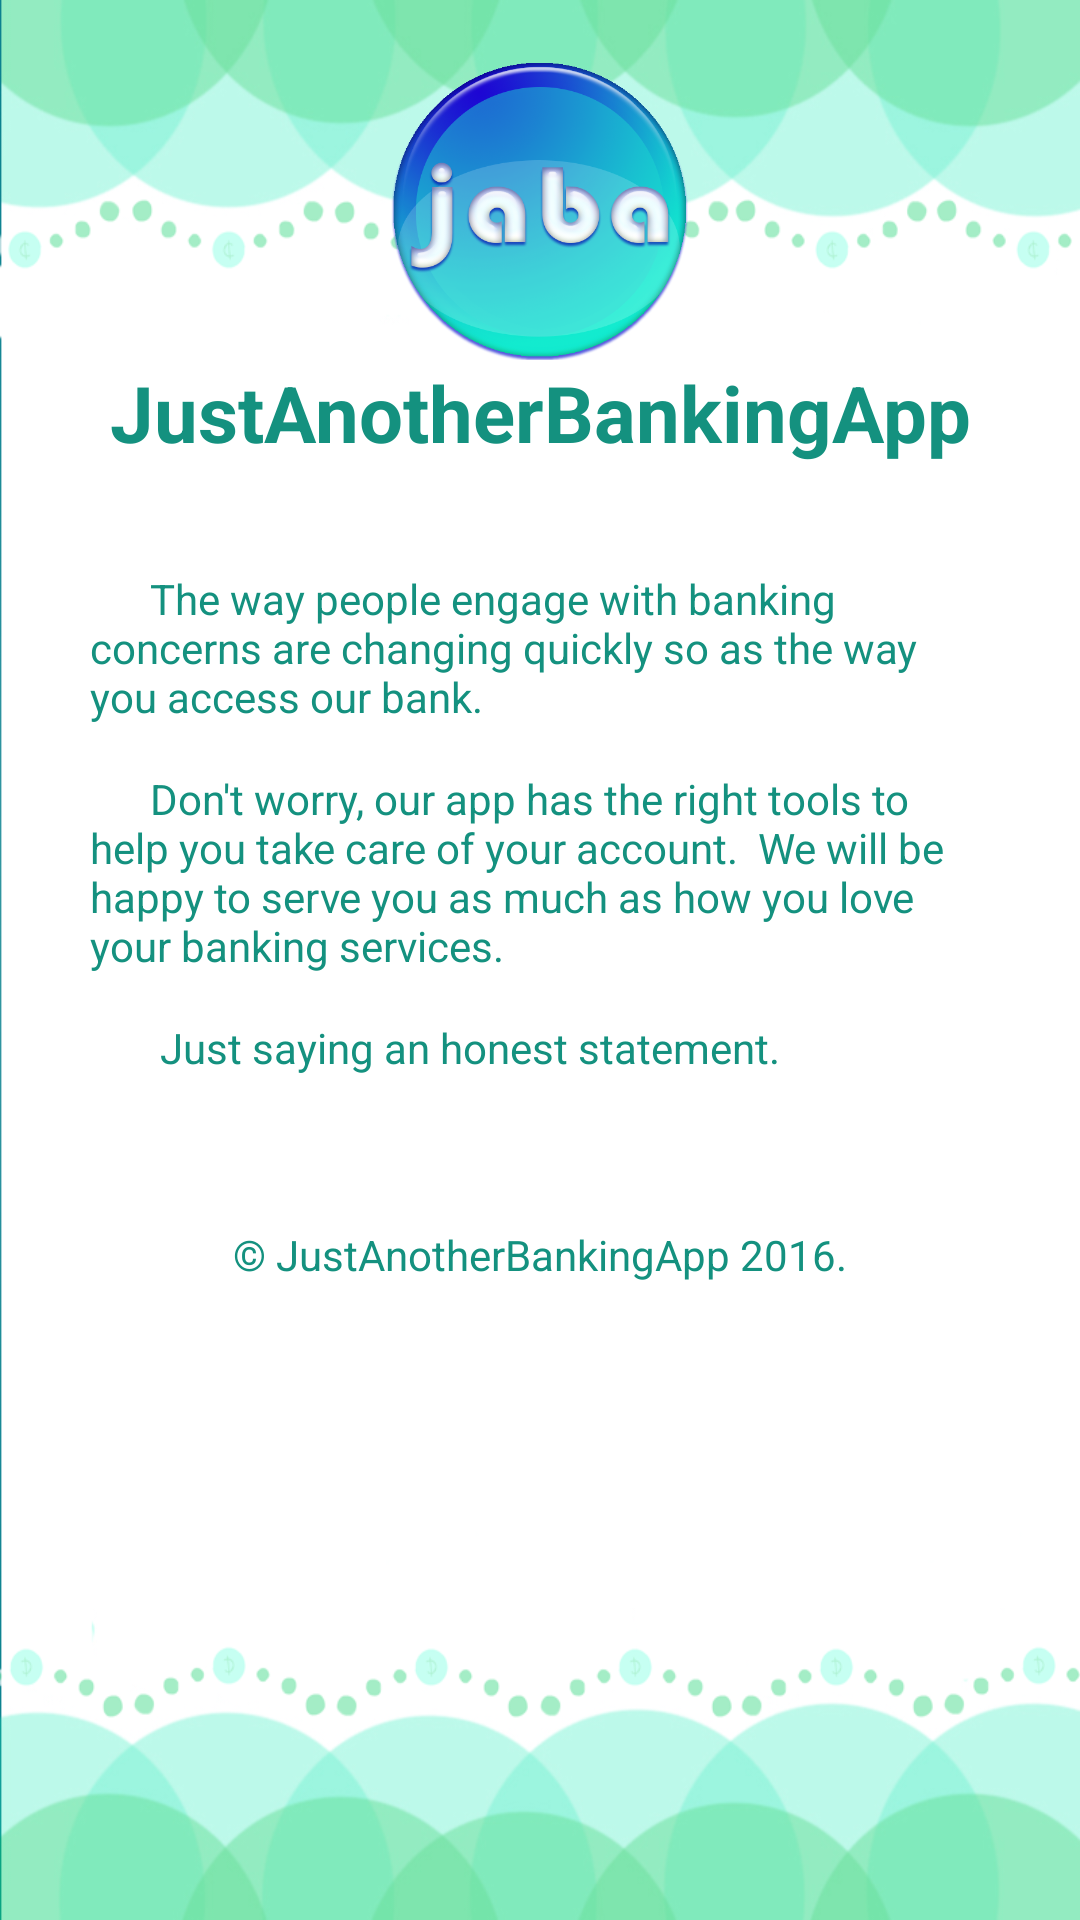

This screen was rendered from an Android layout file. Write that file and the resources it references.
<!-- AndroidManifest.xml: application theme AppTheme -->
<!-- res/layout/activity_user_frag_about.xml -->
<RelativeLayout xmlns:android="http://schemas.android.com/apk/res/android"
    xmlns:tools="http://schemas.android.com/tools"
    android:layout_width="match_parent"
    android:layout_height="match_parent"
    tools:context="com.jom.ismileapp.AboutUs.AboutUs">

    <ScrollView
        android:fillViewport="true"
        android:id="@+id/q_area"
        android:layout_width="fill_parent"
        android:layout_height="fill_parent"
        android:background="@drawable/splash3">

        <RelativeLayout
            android:layout_width="match_parent"
            android:layout_height="wrap_content">

            <ImageView
                android:id="@+id/img"
                android:layout_gravity="right|top"
                android:color="#fff"
                android:layout_width="wrap_content"
                android:layout_height="100dp"
                android:layout_marginTop="20dp"
                android:src="@drawable/logo"/>

            <TextView
                android:id="@+id/Title"
                android:layout_width="fill_parent"
                android:layout_height="wrap_content"
                android:textColor="@color/kiddo_color"
                android:textStyle="bold"
                android:textSize="26sp"
                android:gravity="center"
                android:text="JustAnotherBankingApp"
                android:layout_below="@id/img"/>

            <LinearLayout
                android:orientation="vertical"
                android:padding="10dp"
                android:layout_below="@id/Title"
                android:layout_marginTop="25dp"
                android:id="@+id/comprehension"
                android:layout_marginLeft="20dp"
                android:layout_marginRight="20dp"
                android:layout_width="fill_parent"
                android:layout_height="wrap_content" >

                <TextView
                    android:id="@+id/sentence1"
                    android:layout_width="wrap_content"
                    android:layout_height="wrap_content"
                    android:textColor="@color/kiddo_color"
                    android:text="      The way people engage with banking concerns are changing quickly so as the way you access our bank." />

                <TextView
                    android:id="@+id/sentence2"
                    android:layout_marginTop="15dp"
                    android:layout_width="wrap_content"
                    android:layout_height="wrap_content"
                    android:textColor="@color/kiddo_color"
                    android:text="      Don't worry, our app has the right tools to help you take care of your account.  We will be happy to serve you as much as how you love your banking services." />

                <TextView
                    android:id="@+id/sentence3"
                    android:layout_marginTop="15dp"
                    android:layout_width="wrap_content"
                    android:layout_height="wrap_content"
                    android:textColor="@color/kiddo_color"
                    android:text="       Just saying an honest statement." />

                <TextView
                    android:id="@+id/sentence5"
                    android:layout_width="wrap_content"
                    android:layout_height="wrap_content"
                    android:layout_gravity="center"
                    android:layout_marginTop="50dp"
                    android:textColor="@color/kiddo_color"
                    android:text="© JustAnotherBankingApp 2016." />

            </LinearLayout>

            <TextView
                android:id="@+id/explanation_text"
                android:layout_width="fill_parent"
                android:layout_height="wrap_content"
                android:layout_below="@id/comprehension"
                android:layout_marginTop="25dp"
                android:padding="10dp"
                android:text="" />

            <View
                android:visibility="invisible"
                android:id="@+id/user_optionset4"
                android:layout_width="fill_parent"
                android:layout_height="wrap_content"
                android:layout_below="@id/explanation_text"
                android:layout_centerHorizontal="true"
                android:layout_marginTop="50dp"/>

        </RelativeLayout>

    </ScrollView>

</RelativeLayout>
<!-- resources referenced by this layout -->
<resources>
  <color name="kiddo_color">#FF14917F</color>
  <!-- drawable logo: png bitmap (drawable, 171777 bytes) -->
  <!-- drawable splash3: png bitmap (drawable, 90255 bytes) -->
  <style name="AppTheme" parent="Theme.AppCompat.Light.DarkActionBar">
          
          <item name="colorPrimary">@color/colorPrimary</item>
          <item name="colorPrimaryDark">@color/colorPrimaryDark</item>
          <item name="colorAccent">@color/colorAccent</item>
      </style>
  <color name="colorPrimary">#02a1b6</color>
  <color name="colorPrimaryDark">#0f8eab</color>
  <color name="colorAccent">#259ec6</color>
</resources>
